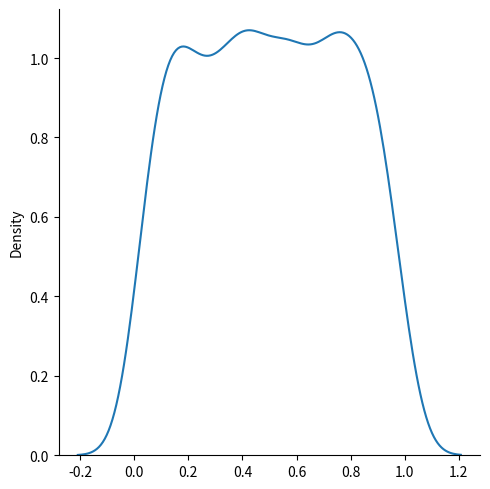

Here is the Python script that generated this plot:
# Uniform Distribution

# Used to describe probability where every event has equal chance of occuring

# e.g. generation of random numbers

# It has three parameters:
#   low - lower bond - default 0.0
#   high - upper bound - default 1.0
#   size - the shape of the returned array

from numpy import random

x = random.uniform(size=(2, 3))

print(x)

# Example

from numpy import random
import matplotlib.pyplot as plt
import seaborn as sns

sns.displot(random.uniform(size=1000), kind="kde")

plt.show()
